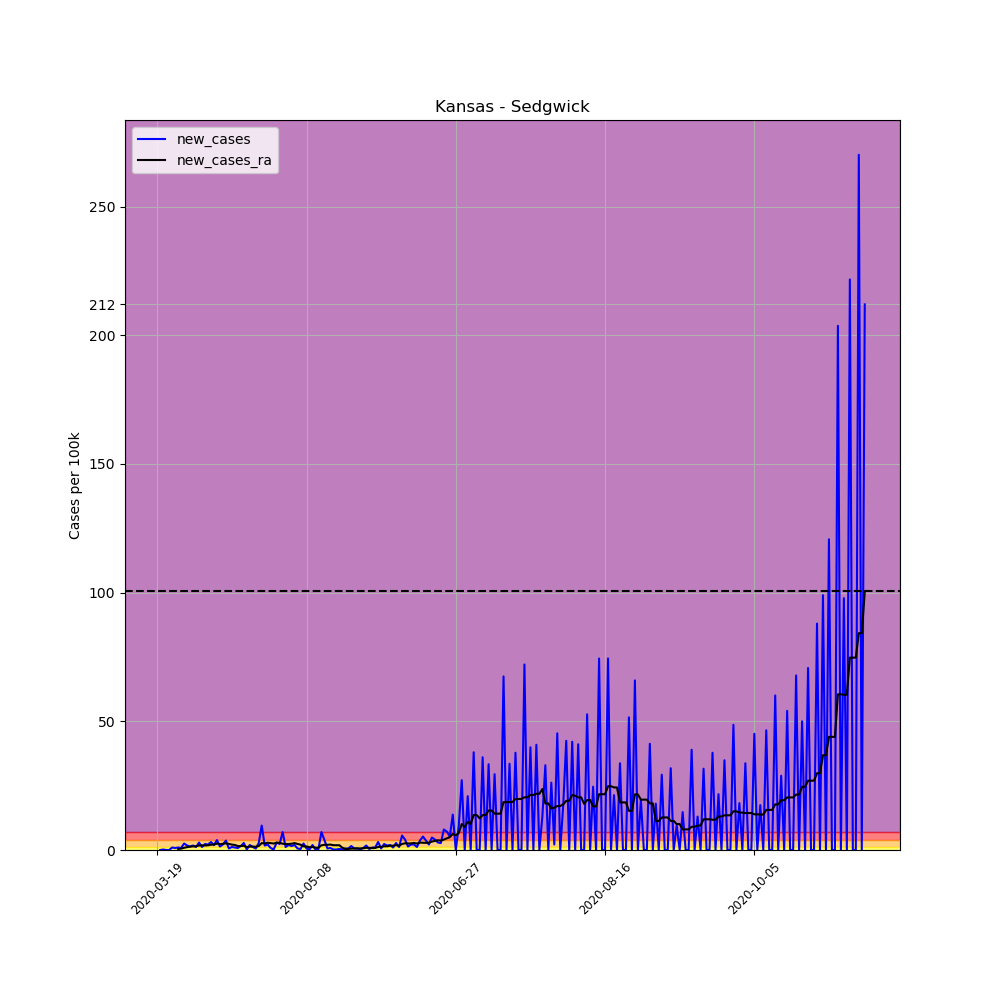

The data file committed next to this chart (first rows):
, date, county, state, fips, cases, deaths, COUNTY, STNAME, CTYNAME, POPESTIMATE2019, per_100k, per_100k_ra, new_cases, new_cases_ra
164740, 2020-03-19, Sedgwick, Kansas, 20173, 1, 0, 173, Kansas, Sedgwick, 516042, 0.1938, , , 
164741, 2020-03-20, Sedgwick, Kansas, 20173, 1, 0, 173, Kansas, Sedgwick, 516042, 0.1938, , 0.0, 
164742, 2020-03-21, Sedgwick, Kansas, 20173, 2, 0, 173, Kansas, Sedgwick, 516042, 0.3876, , 0.1938, 
164743, 2020-03-22, Sedgwick, Kansas, 20173, 2, 0, 173, Kansas, Sedgwick, 516042, 0.3876, , 0.0, 
164744, 2020-03-23, Sedgwick, Kansas, 20173, 2, 0, 173, Kansas, Sedgwick, 516042, 0.3876, , 0.0, 
164745, 2020-03-24, Sedgwick, Kansas, 20173, 7, 0, 173, Kansas, Sedgwick, 516042, 1.356, , 0.9689, 
164746, 2020-03-25, Sedgwick, Kansas, 20173, 11, 0, 173, Kansas, Sedgwick, 516042, 2.132, 0.7198, 0.7751, 
164747, 2020-03-26, Sedgwick, Kansas, 20173, 16, 0, 173, Kansas, Sedgwick, 516042, 3.101, 1.135, 0.9689, 0.4152
164748, 2020-03-27, Sedgwick, Kansas, 20173, 20, 0, 173, Kansas, Sedgwick, 516042, 3.876, 1.661, 0.7751, 0.526
164749, 2020-03-28, Sedgwick, Kansas, 20173, 33, 0, 173, Kansas, Sedgwick, 516042, 6.395, 2.519, 2.519, 0.8582
164750, 2020-03-29, Sedgwick, Kansas, 20173, 42, 0, 173, Kansas, Sedgwick, 516042, 8.139, 3.627, 1.744, 1.107
164751, 2020-03-30, Sedgwick, Kansas, 20173, 49, 1, 173, Kansas, Sedgwick, 516042, 9.495, 4.928, 1.356, 1.301
164752, 2020-03-31, Sedgwick, Kansas, 20173, 58, 1, 173, Kansas, Sedgwick, 516042, 11.24, 6.339, 1.744, 1.412
164753, 2020-04-01, Sedgwick, Kansas, 20173, 64, 1, 173, Kansas, Sedgwick, 516042, 12.4, 7.807, 1.163, 1.467
164754, 2020-04-02, Sedgwick, Kansas, 20173, 79, 1, 173, Kansas, Sedgwick, 516042, 15.31, 9.551, 2.907, 1.744
164755, 2020-04-03, Sedgwick, Kansas, 20173, 85, 1, 173, Kansas, Sedgwick, 516042, 16.47, 11.35, 1.163, 1.799
164756, 2020-04-04, Sedgwick, Kansas, 20173, 97, 1, 173, Kansas, Sedgwick, 516042, 18.8, 13.12, 2.325, 1.772
164757, 2020-04-05, Sedgwick, Kansas, 20173, 108, 1, 173, Kansas, Sedgwick, 516042, 20.93, 14.95, 2.132, 1.827
164758, 2020-04-06, Sedgwick, Kansas, 20173, 124, 1, 173, Kansas, Sedgwick, 516042, 24.03, 17.03, 3.101, 2.076
164759, 2020-04-07, Sedgwick, Kansas, 20173, 134, 1, 173, Kansas, Sedgwick, 516042, 25.97, 19.13, 1.938, 2.104
164760, 2020-04-08, Sedgwick, Kansas, 20173, 154, 2, 173, Kansas, Sedgwick, 516042, 29.84, 21.62, 3.876, 2.491
164761, 2020-04-09, Sedgwick, Kansas, 20173, 161, 2, 173, Kansas, Sedgwick, 516042, 31.2, 23.89, 1.356, 2.27
164762, 2020-04-10, Sedgwick, Kansas, 20173, 172, 2, 173, Kansas, Sedgwick, 516042, 33.33, 26.3, 2.132, 2.408
164763, 2020-04-11, Sedgwick, Kansas, 20173, 191, 2, 173, Kansas, Sedgwick, 516042, 37.01, 28.9, 3.682, 2.602
164764, 2020-04-12, Sedgwick, Kansas, 20173, 194, 2, 173, Kansas, Sedgwick, 516042, 37.59, 31.28, 0.5813, 2.381
164765, 2020-04-13, Sedgwick, Kansas, 20173, 200, 2, 173, Kansas, Sedgwick, 516042, 38.76, 33.39, 1.163, 2.104
164766, 2020-04-14, Sedgwick, Kansas, 20173, 205, 3, 173, Kansas, Sedgwick, 516042, 39.73, 35.35, 0.9689, 1.966
164767, 2020-04-15, Sedgwick, Kansas, 20173, 209, 3, 173, Kansas, Sedgwick, 516042, 40.5, 36.87, 0.7751, 1.523
164768, 2020-04-16, Sedgwick, Kansas, 20173, 217, 3, 173, Kansas, Sedgwick, 516042, 42.05, 38.42, 1.55, 1.55
164769, 2020-04-17, Sedgwick, Kansas, 20173, 231, 3, 173, Kansas, Sedgwick, 516042, 44.76, 40.06, 2.713, 1.633
164770, 2020-04-18, Sedgwick, Kansas, 20173, 232, 3, 173, Kansas, Sedgwick, 516042, 44.96, 41.19, 0.1938, 1.135
164771, 2020-04-19, Sedgwick, Kansas, 20173, 242, 4, 173, Kansas, Sedgwick, 516042, 46.9, 42.52, 1.938, 1.329
164772, 2020-04-20, Sedgwick, Kansas, 20173, 248, 4, 173, Kansas, Sedgwick, 516042, 48.06, 43.85, 1.163, 1.329
164773, 2020-04-21, Sedgwick, Kansas, 20173, 251, 4, 173, Kansas, Sedgwick, 516042, 48.64, 45.12, 0.5813, 1.273
164774, 2020-04-22, Sedgwick, Kansas, 20173, 265, 5, 173, Kansas, Sedgwick, 516042, 51.35, 46.67, 2.713, 1.55
164775, 2020-04-23, Sedgwick, Kansas, 20173, 314, 5, 173, Kansas, Sedgwick, 516042, 60.85, 49.36, 9.495, 2.685
164776, 2020-04-24, Sedgwick, Kansas, 20173, 323, 6, 173, Kansas, Sedgwick, 516042, 62.59, 51.91, 1.744, 2.547
164777, 2020-04-25, Sedgwick, Kansas, 20173, 334, 6, 173, Kansas, Sedgwick, 516042, 64.72, 54.73, 2.132, 2.824
164778, 2020-04-26, Sedgwick, Kansas, 20173, 338, 6, 173, Kansas, Sedgwick, 516042, 65.5, 57.39, 0.7751, 2.658
164779, 2020-04-27, Sedgwick, Kansas, 20173, 339, 6, 173, Kansas, Sedgwick, 516042, 65.69, 59.91, 0.1938, 2.519
164780, 2020-04-28, Sedgwick, Kansas, 20173, 354, 6, 173, Kansas, Sedgwick, 516042, 68.6, 62.76, 2.907, 2.851
164781, 2020-04-29, Sedgwick, Kansas, 20173, 366, 9, 173, Kansas, Sedgwick, 516042, 70.92, 65.55, 2.325, 2.796
164782, 2020-04-30, Sedgwick, Kansas, 20173, 402, 9, 173, Kansas, Sedgwick, 516042, 77.9, 67.99, 6.976, 2.436
164783, 2020-05-01, Sedgwick, Kansas, 20173, 408, 11, 173, Kansas, Sedgwick, 516042, 79.06, 70.34, 1.163, 2.353
164784, 2020-05-02, Sedgwick, Kansas, 20173, 418, 12, 173, Kansas, Sedgwick, 516042, 81, 72.67, 1.938, 2.325
164785, 2020-05-03, Sedgwick, Kansas, 20173, 426, 13, 173, Kansas, Sedgwick, 516042, 82.55, 75.1, 1.55, 2.436
164786, 2020-05-04, Sedgwick, Kansas, 20173, 436, 13, 173, Kansas, Sedgwick, 516042, 84.49, 77.79, 1.938, 2.685
164787, 2020-05-05, Sedgwick, Kansas, 20173, 439, 15, 173, Kansas, Sedgwick, 516042, 85.07, 80.14, 0.5813, 2.353
164788, 2020-05-06, Sedgwick, Kansas, 20173, 441, 17, 173, Kansas, Sedgwick, 516042, 85.46, 82.22, 0.3876, 2.076
164789, 2020-05-07, Sedgwick, Kansas, 20173, 454, 18, 173, Kansas, Sedgwick, 516042, 87.98, 83.66, 2.519, 1.44
164790, 2020-05-08, Sedgwick, Kansas, 20173, 457, 18, 173, Kansas, Sedgwick, 516042, 88.56, 85.02, 0.5813, 1.356
164791, 2020-05-09, Sedgwick, Kansas, 20173, 458, 19, 173, Kansas, Sedgwick, 516042, 88.75, 86.12, 0.1938, 1.107
164792, 2020-05-10, Sedgwick, Kansas, 20173, 468, 19, 173, Kansas, Sedgwick, 516042, 90.69, 87.29, 1.938, 1.163
164793, 2020-05-11, Sedgwick, Kansas, 20173, 469, 19, 173, Kansas, Sedgwick, 516042, 90.88, 88.2, 0.1938, 0.9135
164794, 2020-05-12, Sedgwick, Kansas, 20173, 471, 20, 173, Kansas, Sedgwick, 516042, 91.27, 89.08, 0.3876, 0.8859
164795, 2020-05-13, Sedgwick, Kansas, 20173, 507, 20, 173, Kansas, Sedgwick, 516042, 98.25, 90.91, 6.976, 1.827
164796, 2020-05-14, Sedgwick, Kansas, 20173, 527, 20, 173, Kansas, Sedgwick, 516042, 102.1, 92.93, 3.876, 2.021
164797, 2020-05-15, Sedgwick, Kansas, 20173, 530, 20, 173, Kansas, Sedgwick, 516042, 102.7, 94.95, 0.5813, 2.021
164798, 2020-05-16, Sedgwick, Kansas, 20173, 534, 20, 173, Kansas, Sedgwick, 516042, 103.5, 97.06, 0.7751, 2.104
164799, 2020-05-17, Sedgwick, Kansas, 20173, 535, 20, 173, Kansas, Sedgwick, 516042, 103.7, 98.91, 0.1938, 1.855
... 178 more rows
